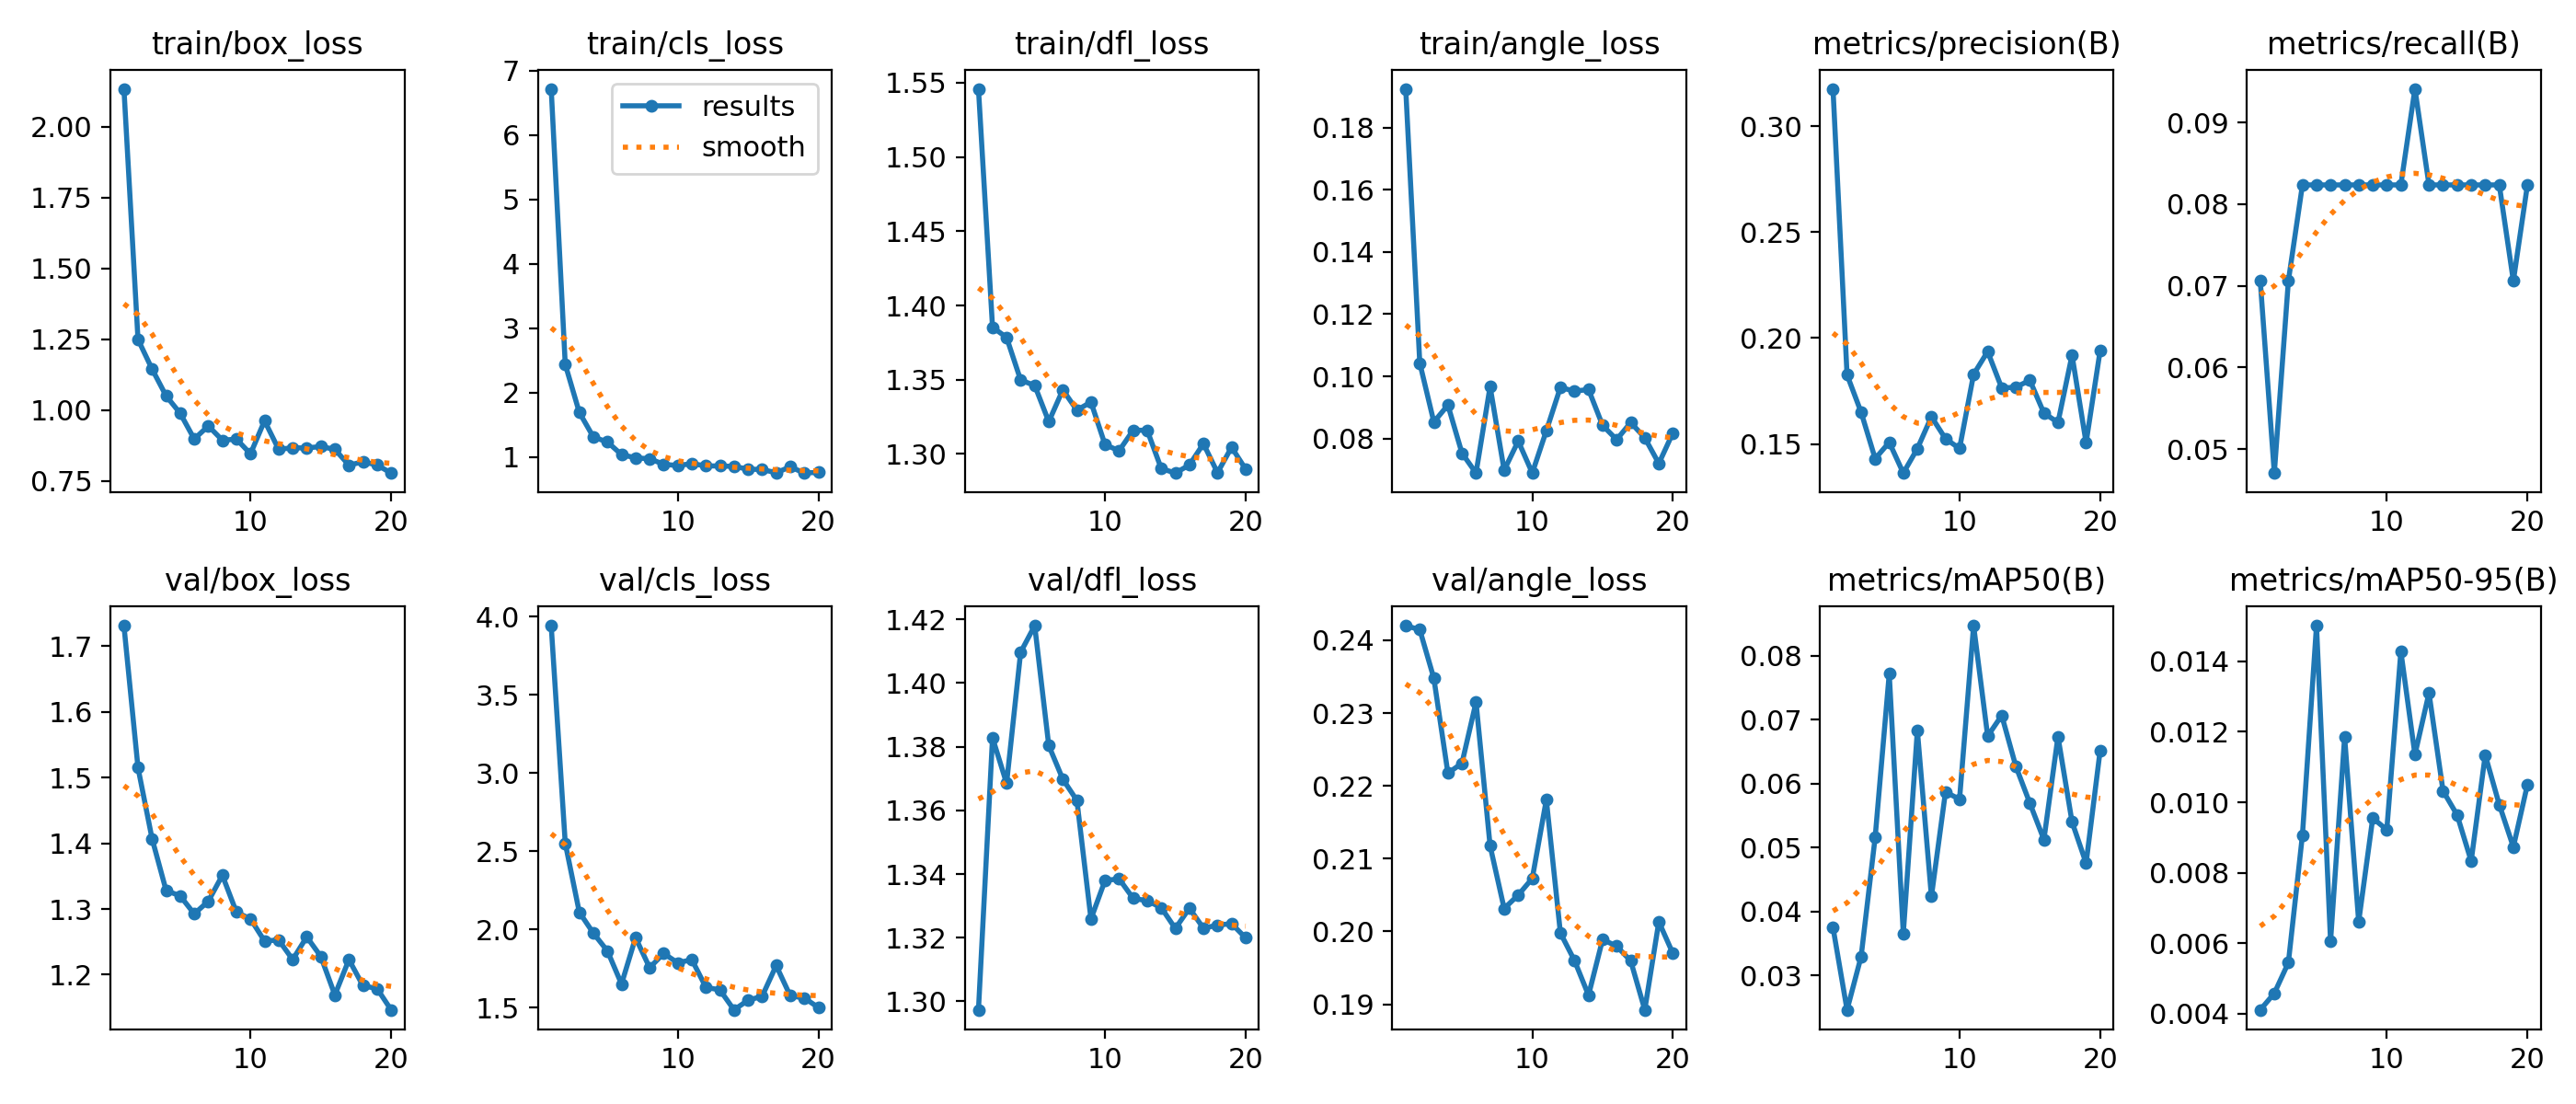

Source data for this figure (header and first rows):
epoch, time, train/box_loss, train/cls_loss, train/dfl_loss, train/angle_loss, metrics/precision(B), metrics/recall(B), metrics/mAP50(B), metrics/mAP50-95(B), val/box_loss, val/cls_loss, val/dfl_loss, val/angle_loss, lr/pg0, lr/pg1, lr/pg2
1, 94.59, 2.134, 6.716, 1.546, 0.1925, 0.3176, 0.07059, 0.03748, 0.00411, 1.731, 3.941, 1.297, 0.242, 0.0006579, 0.0006579, 0.0006579
2, 165.9, 1.25, 2.437, 1.385, 0.1043, 0.1826, 0.04706, 0.02459, 0.00458, 1.515, 2.55, 1.383, 0.2414, 0.001259, 0.001259, 0.001259
3, 234.7, 1.146, 1.693, 1.378, 0.08531, 0.165, 0.07059, 0.03293, 0.00545, 1.407, 2.109, 1.368, 0.2348, 0.001794, 0.001794, 0.001794
4, 301.2, 1.051, 1.311, 1.35, 0.09075, 0.1431, 0.08235, 0.05161, 0.00907, 1.328, 1.976, 1.41, 0.2217, 0.001703, 0.001703, 0.001703
5, 368.3, 0.9895, 1.233, 1.346, 0.07529, 0.1508, 0.08235, 0.07716, 0.01501, 1.32, 1.862, 1.418, 0.2231, 0.001604, 0.001604, 0.001604
6, 437.6, 0.8986, 1.038, 1.322, 0.06889, 0.1363, 0.08235, 0.03655, 0.00606, 1.293, 1.651, 1.38, 0.2315, 0.001505, 0.001505, 0.001505
7, 503.7, 0.9448, 0.9875, 1.343, 0.09669, 0.1478, 0.08235, 0.06831, 0.01185, 1.312, 1.947, 1.37, 0.2118, 0.001406, 0.001406, 0.001406
8, 572.3, 0.8944, 0.9728, 1.329, 0.06979, 0.1628, 0.08235, 0.04233, 0.00661, 1.351, 1.755, 1.363, 0.2031, 0.001307, 0.001307, 0.001307
9, 643, 0.8983, 0.8878, 1.335, 0.07918, 0.1525, 0.08235, 0.05868, 0.00955, 1.295, 1.846, 1.326, 0.205, 0.001208, 0.001208, 0.001208
10, 715.9, 0.8465, 0.8671, 1.306, 0.06891, 0.1479, 0.08235, 0.05755, 0.00922, 1.285, 1.786, 1.338, 0.2073, 0.001109, 0.001109, 0.001109
11, 965.7, 0.9631, 0.8979, 1.302, 0.08249, 0.1829, 0.08235, 0.08471, 0.01428, 1.251, 1.807, 1.338, 0.2181, 0.00101, 0.00101, 0.00101
12, 1035, 0.8624, 0.8619, 1.316, 0.09644, 0.1936, 0.09412, 0.06742, 0.01135, 1.253, 1.63, 1.332, 0.1998, 0.000911, 0.000911, 0.000911
13, 1104, 0.8677, 0.8616, 1.316, 0.09521, 0.1764, 0.08235, 0.07066, 0.0131, 1.223, 1.612, 1.332, 0.196, 0.000812, 0.000812, 0.000812
14, 1171, 0.8671, 0.8546, 1.29, 0.09577, 0.1768, 0.08235, 0.06273, 0.01032, 1.258, 1.485, 1.329, 0.1912, 0.000713, 0.000713, 0.000713
15, 1240, 0.8721, 0.8122, 1.287, 0.08422, 0.1801, 0.08235, 0.05693, 0.00964, 1.228, 1.547, 1.323, 0.1989, 0.000614, 0.000614, 0.000614
16, 1309, 0.8622, 0.8066, 1.293, 0.07964, 0.1646, 0.08235, 0.05123, 0.00833, 1.169, 1.572, 1.329, 0.198, 0.000515, 0.000515, 0.000515
17, 1376, 0.8066, 0.7564, 1.307, 0.08515, 0.1601, 0.08235, 0.06735, 0.01134, 1.223, 1.769, 1.323, 0.196, 0.000416, 0.000416, 0.000416
18, 1443, 0.8182, 0.8479, 1.287, 0.08023, 0.1919, 0.08235, 0.054, 0.00993, 1.183, 1.575, 1.324, 0.1892, 0.000317, 0.000317, 0.000317
19, 1515, 0.8072, 0.7516, 1.305, 0.07196, 0.1506, 0.07059, 0.04753, 0.00873, 1.179, 1.562, 1.324, 0.2013, 0.000218, 0.000218, 0.000218
20, 1606, 0.7786, 0.7631, 1.29, 0.08181, 0.1941, 0.08235, 0.06518, 0.0105, 1.147, 1.5, 1.32, 0.197, 0.000119, 0.000119, 0.000119
